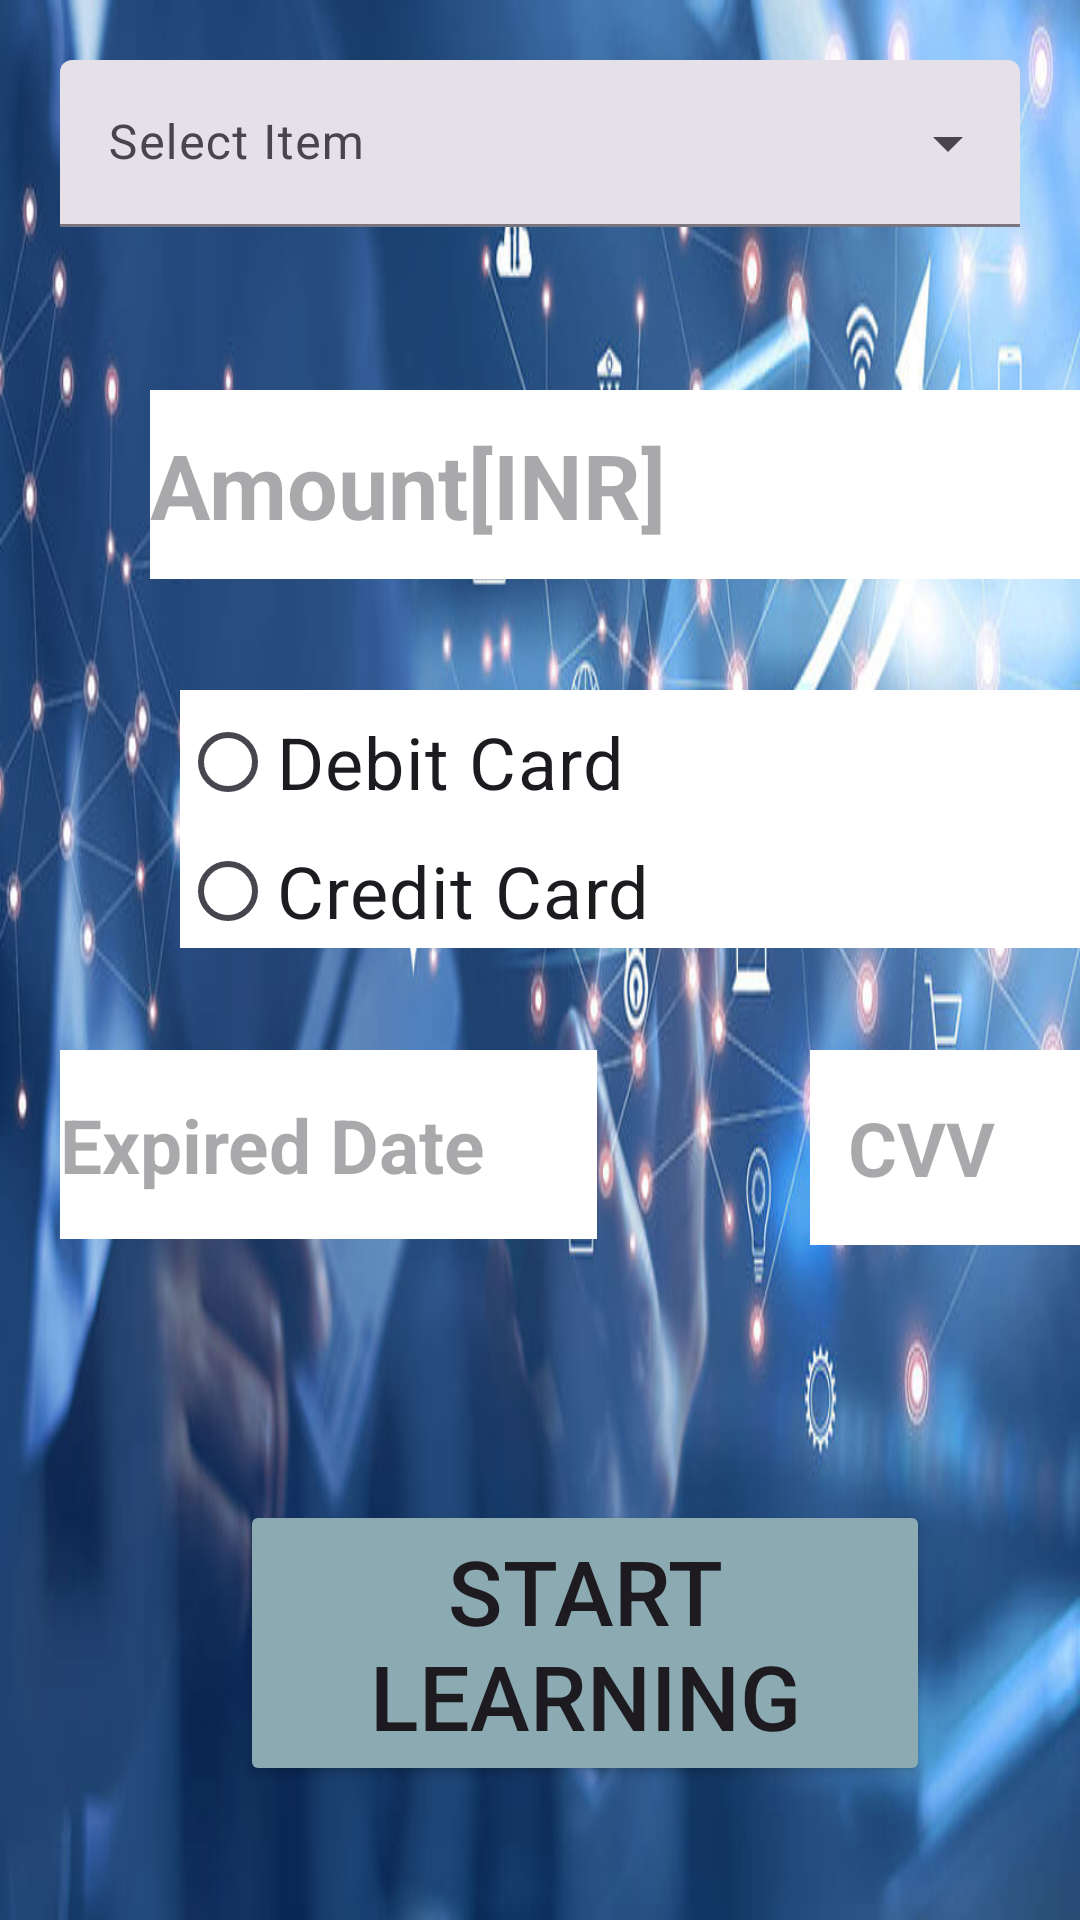

Layout XML and referenced resources for this Android screen:
<!-- AndroidManifest.xml: application theme Theme.Course_Learning -->
<!-- res/layout/activity_paymentdataanalyst.xml -->
<?xml version="1.0" encoding="utf-8"?>
<androidx.coordinatorlayout.widget.CoordinatorLayout xmlns:android="http://schemas.android.com/apk/res/android"
    xmlns:app="http://schemas.android.com/apk/res-auto"
    xmlns:tools="http://schemas.android.com/tools"
    android:layout_width="match_parent"
    android:layout_height="match_parent"
    android:background="@drawable/payment"
    tools:context=".Paymentdataanalyst">

    <com.google.android.material.textfield.TextInputLayout
        android:layout_width="match_parent"
        android:layout_height="wrap_content"
        android:layout_margin="20dp"
        android:hint="@string/select"
        style="@style/Widget.Material3.TextInputLayout.FilledBox.ExposedDropdownMenu">




    <AutoCompleteTextView
        android:id="@+id/auto_complete_txt"
        android:layout_width="match_parent"
        android:layout_height="wrap_content"
        android:inputType="none"/>
    </com.google.android.material.textfield.TextInputLayout>

    <EditText
        android:id="@+id/editpayment"
        android:layout_width="323dp"
        android:layout_height="63dp"
        android:layout_marginLeft="50dp"
        android:layout_marginTop="130dp"
        android:layout_marginRight="60dp"
        android:background="@color/white"
        android:backgroundTint="@color/white"
        android:hint="Amount[INR]"
        android:textSize="30sp"
        android:textStyle="bold"
        android:ems="10"
        android:inputType="text"
        android:text="" />


    <Button
        android:id="@+id/buttonlearn"
        android:layout_width="wrap_content"
        android:layout_height="wrap_content"
        android:text="Start Learning"
        android:textSize="30sp"
        android:backgroundTint="@color/lightgrey"
        android:layout_marginLeft="80dp"
        android:layout_marginRight="50dp"
        android:layout_marginTop="500dp"/>

    <RadioGroup
        android:layout_width="302dp"
        android:layout_height="wrap_content"
        android:layout_marginLeft="60dp"
        android:layout_marginTop="230dp"
        android:layout_marginRight="50dp">

        <RadioButton
            android:id="@+id/debitcard"
            android:layout_width="match_parent"
            android:layout_height="wrap_content"
            android:background="@color/white"
            android:text="Debit Card"
            android:textSize="24sp" />

        <RadioButton
            android:id="@+id/creditcard"
            android:layout_width="match_parent"
            android:layout_height="38dp"
            android:background="@color/white"
            android:text="Credit Card"
            android:textSize="24sp" />
    </RadioGroup>

    <EditText
        android:id="@+id/editexpireddate"
        android:layout_width="179dp"
        android:layout_height="63dp"
        android:layout_marginLeft="20dp"
        android:layout_marginTop="350dp"
        android:layout_marginRight="50dp"
        android:ems="10"
        android:inputType="text"
        android:background="@color/white"
        android:hint="Expired Date"
        android:textSize="25dp"
        android:textStyle="bold"/>

    <EditText
        android:id="@+id/editcvv"
        android:layout_width="131dp"
        android:layout_height="65dp"
        android:layout_marginLeft="270dp"
        android:layout_marginTop="350dp"
        android:layout_marginRight="50dp"
        android:background="@color/white"
        android:ems="10"
        android:inputType="text"
        android:hint="  CVV"
        android:textSize="25dp"
        android:textStyle="bold" />


</androidx.coordinatorlayout.widget.CoordinatorLayout>
<!-- resources referenced by this layout -->
<resources>
  <color name="lightgrey">#8BAAB1</color>
  <color name="white">#FFFFFFFF</color>
  <!-- drawable payment: jpg bitmap (drawable, 60210 bytes) -->
  <string name="select">Select Item</string>
  <style name="Theme.Course_Learning" parent="Base.Theme.Course_Learning" />
  <style name="Base.Theme.Course_Learning" parent="Theme.Material3.DayNight.NoActionBar">
          
          
      </style>
</resources>
